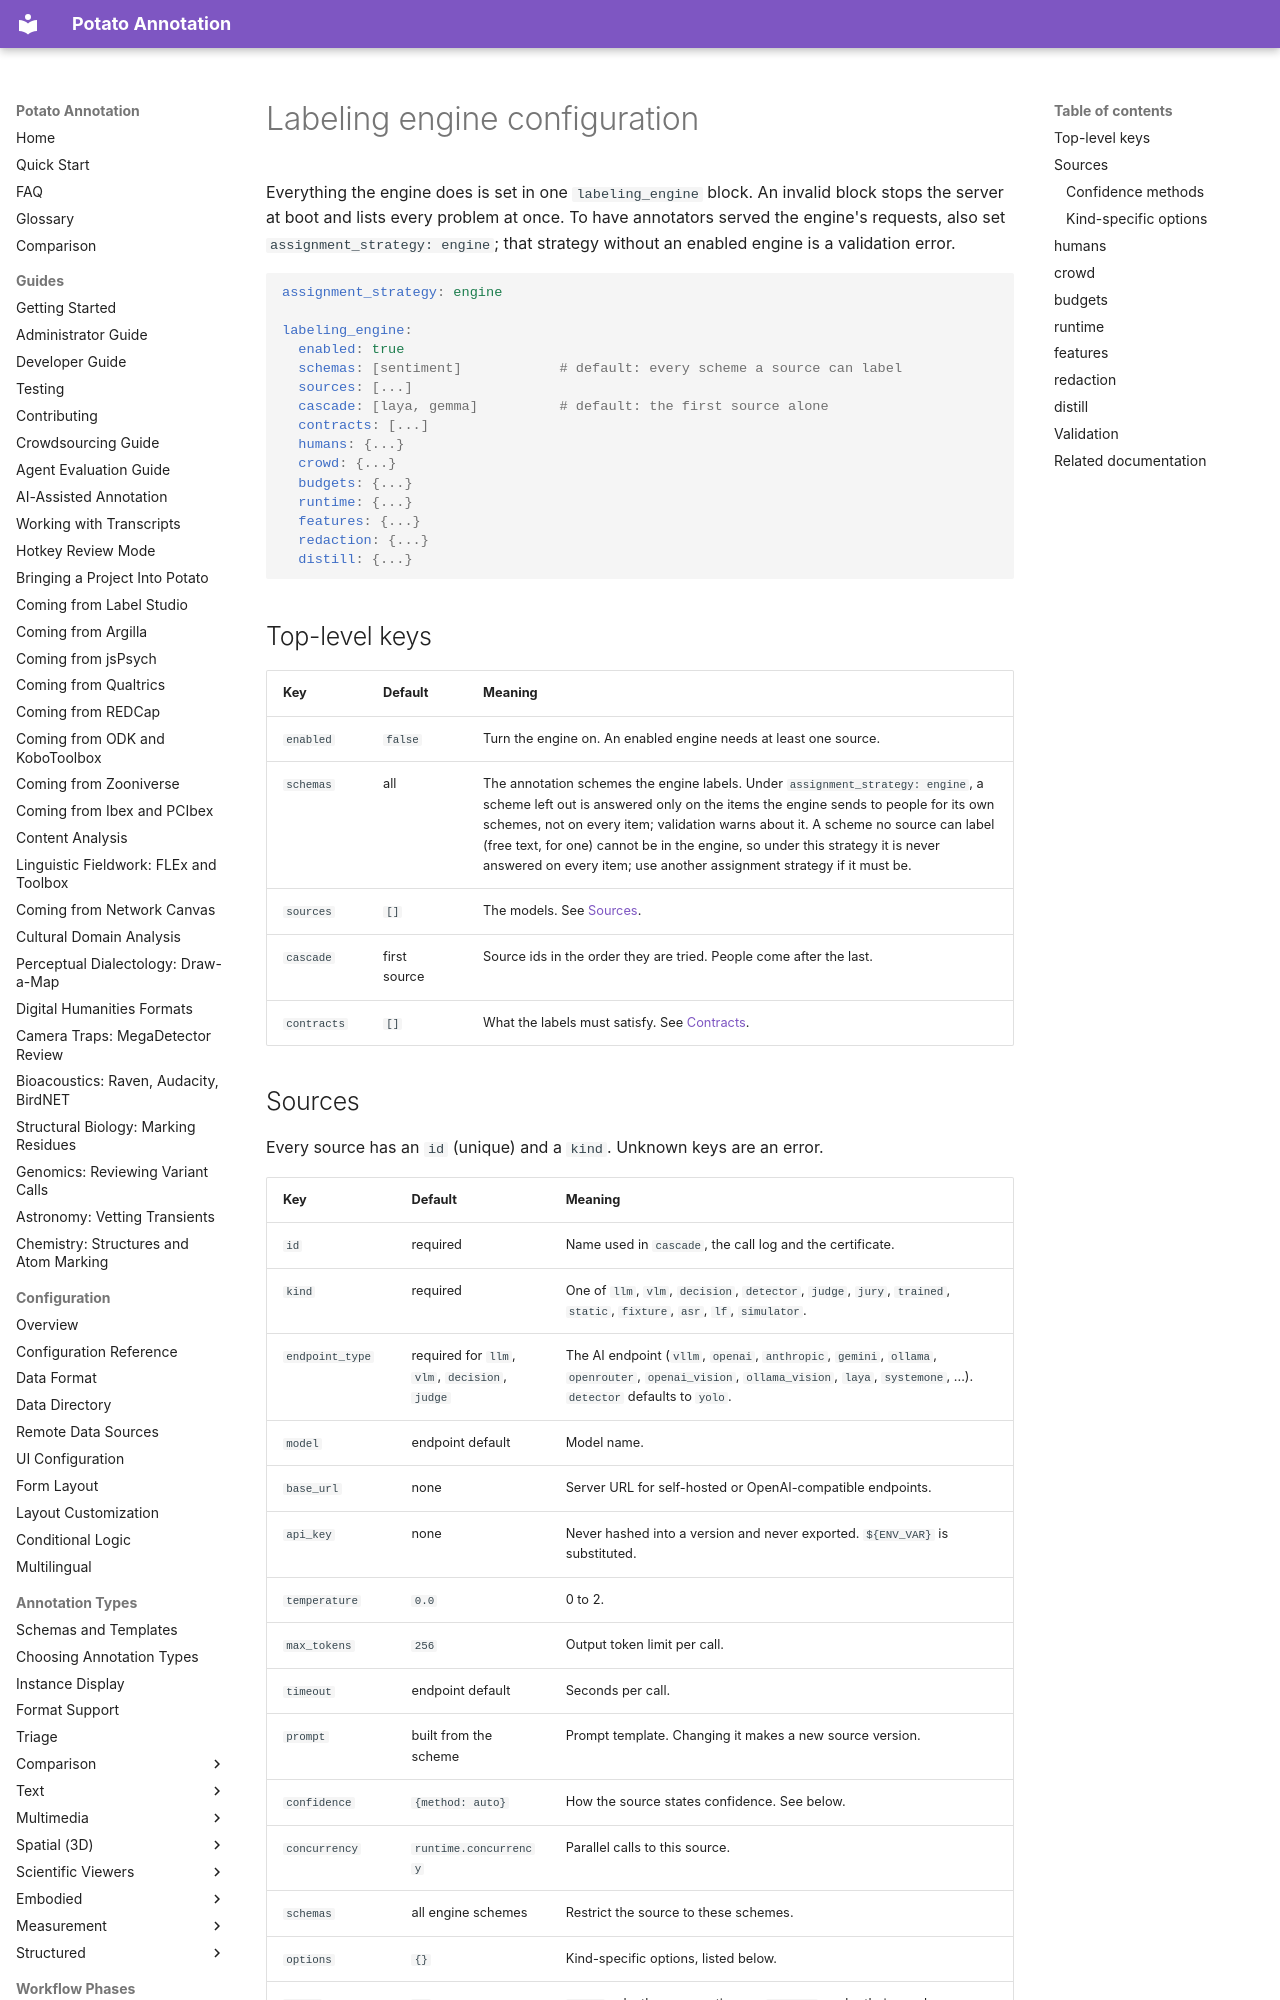

repository: davidjurgens/potato · page: labeling-engine/configuration/index.html · generator: mkdocs

# Labeling engine configuration

Everything the engine does is set in one `labeling_engine` block. An invalid
block stops the server at boot and lists every problem at once. To have
annotators served the engine's requests, also set
`assignment_strategy: engine`; that strategy without an enabled engine is a
validation error.

```yaml
assignment_strategy: engine

labeling_engine:
  enabled: true
  schemas: [sentiment]            # default: every scheme a source can label
  sources: [...]
  cascade: [laya, gemma]          # default: the first source alone
  contracts: [...]
  humans: {...}
  crowd: {...}
  budgets: {...}
  runtime: {...}
  features: {...}
  redaction: {...}
  distill: {...}
```

## Top-level keys

| Key | Default | Meaning |
|---|---|---|
| `enabled` | `false` | Turn the engine on. An enabled engine needs at least one source. |
| `schemas` | all | The annotation schemes the engine labels. Under `assignment_strategy: engine`, a scheme left out is answered only on the items the engine sends to people for its own schemes, not on every item; validation warns about it. A scheme no source can label (free text, for one) cannot be in the engine, so under this strategy it is never answered on every item; use another assignment strategy if it must be. |
| `sources` | `[]` | The models. See [Sources](#sources). |
| `cascade` | first source | Source ids in the order they are tried. People come after the last. |
| `contracts` | `[]` | What the labels must satisfy. See [Contracts](contracts.md). |
